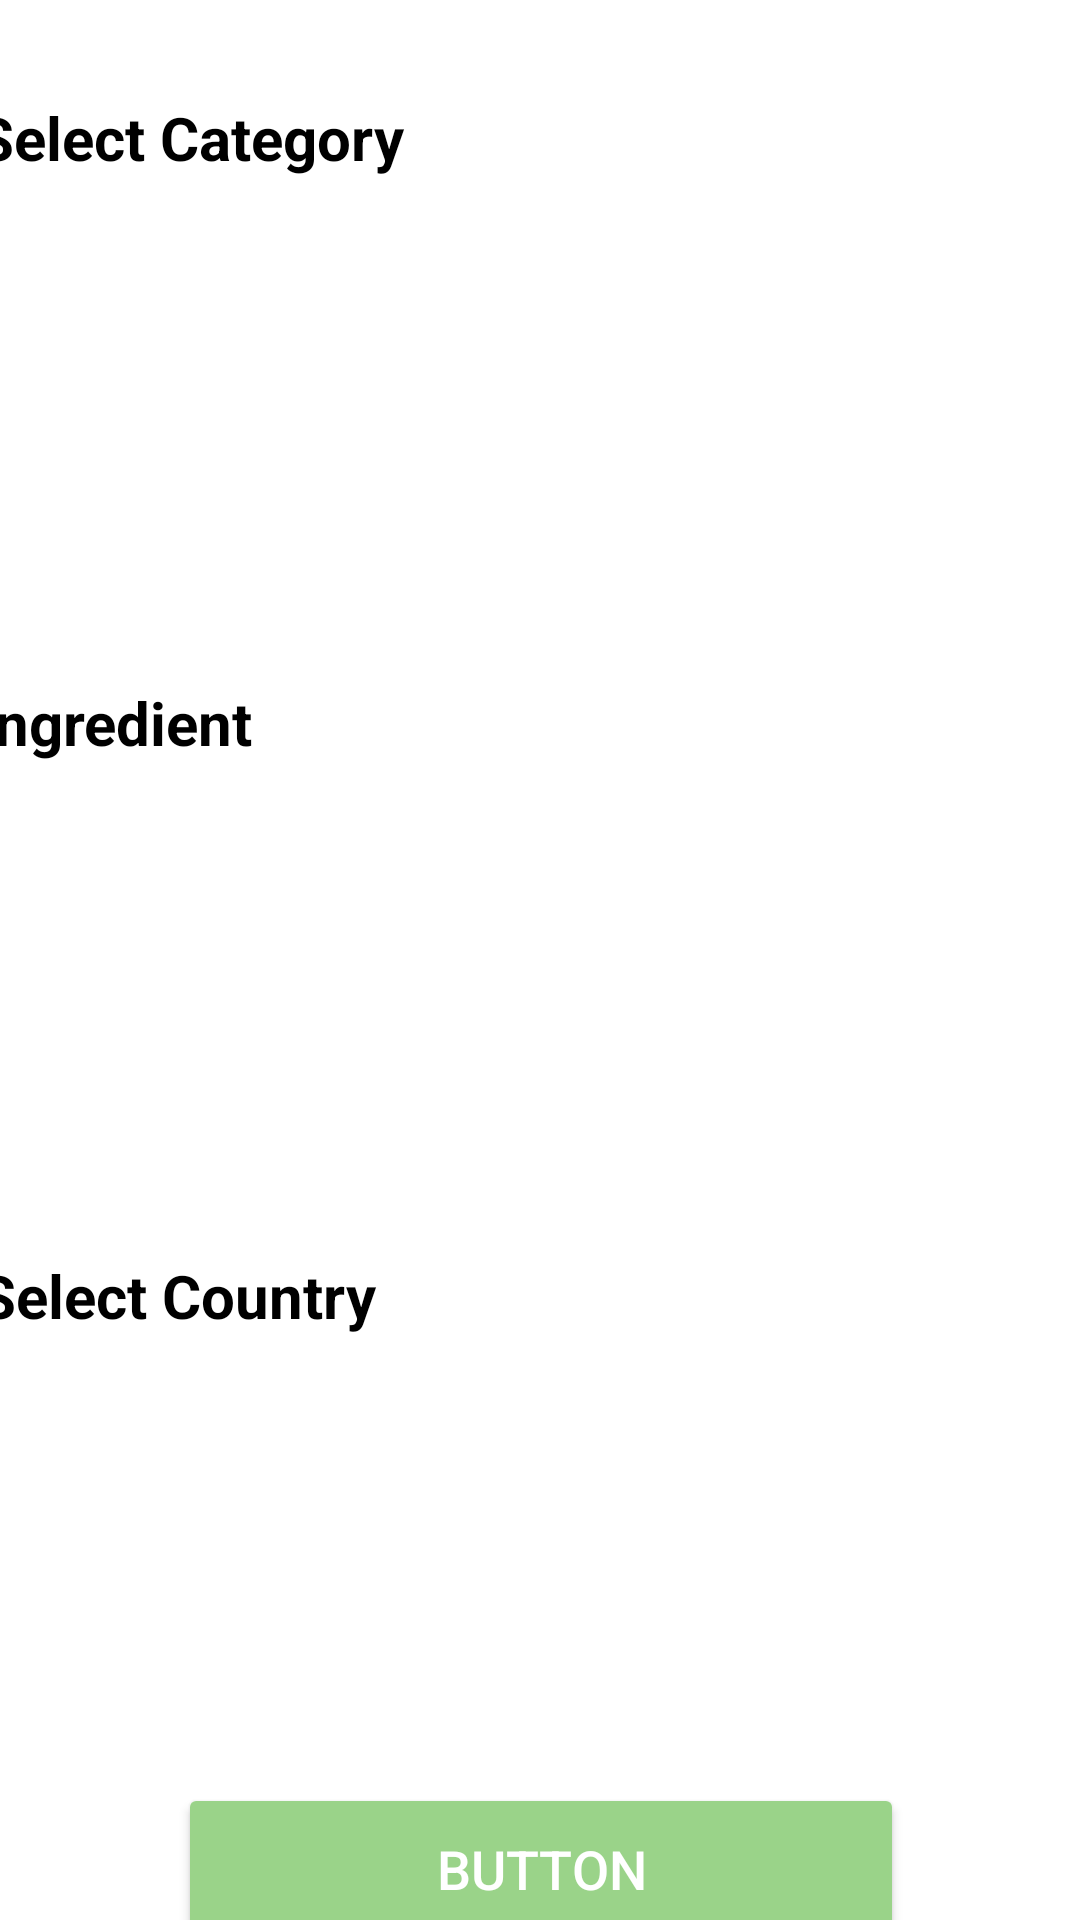

The Android layout XML behind this screen, and the referenced resources:
<!-- AndroidManifest.xml: application theme Theme.FoodApp -->
<!-- res/layout/filter_bottom_sheet.xml -->
<?xml version="1.0" encoding="utf-8"?>
<androidx.constraintlayout.widget.ConstraintLayout xmlns:android="http://schemas.android.com/apk/res/android"
    xmlns:app="http://schemas.android.com/apk/res-auto"
    xmlns:tools="http://schemas.android.com/tools"
    android:id="@+id/FilterbottomSheetLayout"
    android:layout_width="match_parent"
    android:layout_height="match_parent"
    android:background="@color/white">


    <androidx.coordinatorlayout.widget.CoordinatorLayout
        android:layout_width="408dp"
        android:layout_height="730dp"
        app:circularflow_defaultRadius="@dimen/cardview_compat_inset_shadow"
        app:layout_constraintBottom_toBottomOf="parent"
        app:layout_constraintCircleRadius="25dp"
        app:layout_constraintEnd_toEndOf="parent"
        app:layout_constraintStart_toStartOf="parent"
        app:layout_constraintTop_toTopOf="parent"
        android:background="@color/white"
        app:layout_constraintVertical_bias="0.7">


        <androidx.constraintlayout.widget.ConstraintLayout
            android:layout_width="match_parent"
            android:layout_height="match_parent">

            <androidx.constraintlayout.widget.ConstraintLayout
                android:id="@+id/constraintLayout"
                android:layout_width="407dp"
                android:layout_height="67dp"
                android:layout_marginTop="4dp"
                app:layout_constraintEnd_toEndOf="parent"
                app:layout_constraintStart_toStartOf="parent"
                app:layout_constraintTop_toTopOf="parent">

                <TextView
                    android:id="@+id/textView3"
                    android:layout_width="291dp"
                    android:layout_height="63dp"
                    android:drawableStart="@drawable/notsolid_filter"
                    android:drawablePadding="10dp"
                    android:gravity="left|center"
                    android:paddingStart="15dp"
                    android:text="@string/filtertext"
                    android:textColor="@color/darker_gray"
                    android:textSize="25dp"
                    app:layout_constraintBottom_toBottomOf="parent"
                    app:layout_constraintStart_toStartOf="parent"
                    app:layout_constraintTop_toTopOf="parent" />

                <ImageView
                    android:id="@+id/imageView7"
                    android:layout_width="30dp"
                    android:layout_height="30dp"
                    android:layout_marginStart="59dp"
                    app:layout_constraintBottom_toBottomOf="parent"
                    app:layout_constraintEnd_toEndOf="parent"
                    app:layout_constraintHorizontal_bias="0.483"
                    app:layout_constraintStart_toEndOf="@+id/textView3"
                    app:layout_constraintTop_toTopOf="parent"
                    app:layout_constraintVertical_bias="0.285"
                    app:srcCompat="@drawable/close_circled_icon" />

            </androidx.constraintlayout.widget.ConstraintLayout>

            <TextView
                android:id="@+id/textView4"
                android:layout_width="187dp"
                android:layout_height="39dp"
                android:layout_marginTop="24dp"
                android:text="@string/select_category"
                android:textColor="@color/black"
                android:textSize="20sp"
                android:textStyle="bold"
                app:layout_constraintEnd_toEndOf="parent"
                app:layout_constraintHorizontal_bias="0.072"
                app:layout_constraintStart_toStartOf="parent"
                app:layout_constraintTop_toBottomOf="@+id/constraintLayout" />

            <androidx.recyclerview.widget.RecyclerView
                android:id="@+id/recycle_selectCategory"
                android:layout_width="403dp"
                android:layout_height="72dp"
                android:layout_marginTop="4dp"
                app:layout_constraintEnd_toEndOf="parent"
                app:layout_constraintStart_toStartOf="parent"
                app:layout_constraintTop_toBottomOf="@+id/textView4" />


            <TextView
                android:id="@+id/textingrediant"
                android:layout_width="187dp"
                android:layout_height="39dp"
                android:layout_marginTop="80dp"
                android:text="@string/select_ingrediants"
                android:textColor="@color/black"

                android:textSize="20sp"
                android:textStyle="bold"
                app:layout_constraintEnd_toEndOf="parent"
                app:layout_constraintHorizontal_bias="0.072"
                app:layout_constraintStart_toStartOf="parent"
                app:layout_constraintTop_toBottomOf="@+id/recycle_selectCategory" />

            <androidx.recyclerview.widget.RecyclerView
                android:id="@+id/recycle_selectIngrediant"
                android:layout_width="403dp"
                android:layout_height="72dp"
                app:layout_constraintEnd_toEndOf="parent"
                app:layout_constraintHorizontal_bias="0.6"
                app:layout_constraintStart_toStartOf="parent"
                app:layout_constraintTop_toBottomOf="@+id/textingrediant" />

            <TextView
                android:id="@+id/textcounty"
                android:layout_width="187dp"
                android:layout_height="39dp"
                android:layout_marginTop="80dp"
                android:text="@string/select_country"
                android:textColor="@color/black"
                android:textSize="20sp"
                android:textStyle="bold"
                app:layout_constraintEnd_toEndOf="parent"
                app:layout_constraintHorizontal_bias="0.076"
                app:layout_constraintStart_toStartOf="parent"
                app:layout_constraintTop_toBottomOf="@+id/recycle_selectIngrediant" />

            <androidx.recyclerview.widget.RecyclerView
                android:id="@+id/recycle_selectCountry"
                android:layout_width="403dp"
                android:layout_height="72dp"
                app:layout_constraintEnd_toEndOf="parent"
                app:layout_constraintHorizontal_bias="0.6"
                app:layout_constraintStart_toStartOf="parent"
                app:layout_constraintTop_toBottomOf="@+id/textcounty" />

            <Button
                android:id="@+id/apply"
                android:layout_width="242dp"
                android:layout_height="57dp"
                android:layout_marginBottom="16dp"
                android:backgroundTint="@color/green"
                android:text="Button"
                android:textColor="@color/white"
                android:textSize="18dp"
                app:layout_constraintBottom_toBottomOf="parent"
                app:layout_constraintEnd_toEndOf="parent"
                app:layout_constraintStart_toStartOf="parent" />

        </androidx.constraintlayout.widget.ConstraintLayout>
    </androidx.coordinatorlayout.widget.CoordinatorLayout>

</androidx.constraintlayout.widget.ConstraintLayout>
<!-- resources referenced by this layout -->
<resources>
  <color name="black">#FF000000</color>
  <color name="darker_gray">#89878E</color>
  <color name="green">#9AD389</color>
  <color name="white">#FFFFFFFF</color>
  <!-- drawable notsolid_filter (drawable) -->
  <vector xmlns:android="http://schemas.android.com/apk/res/android"
      android:width="32dp"
      android:height="32dp"
      android:viewportWidth="32"
      android:viewportHeight="32">
    <path
        android:pathData="M3.241,7.646L13,19v9l6,-4v-5l9.759,-11.354C29.315,6.996 28.848,6 27.986,6H4.014C3.152,6 2.685,6.996 3.241,7.646z"
        android:strokeLineJoin="round"
        android:strokeWidth="2"
        android:fillColor="#00000000"
        android:strokeColor="@color/darker_gray"
        android:strokeLineCap="round"/>
  </vector>
  <string name="filtertext">FILTER</string>
  <string name="select_category">Select Category</string>
  <string name="select_country">Select Country</string>
  <string name="select_ingrediants">Ingredient</string>
  <style name="Theme.FoodApp" parent="Base.Theme.FoodApp" />
  <style name="Base.Theme.FoodApp" parent="Theme.Material3.DayNight.NoActionBar">
          
          
      </style>
</resources>
